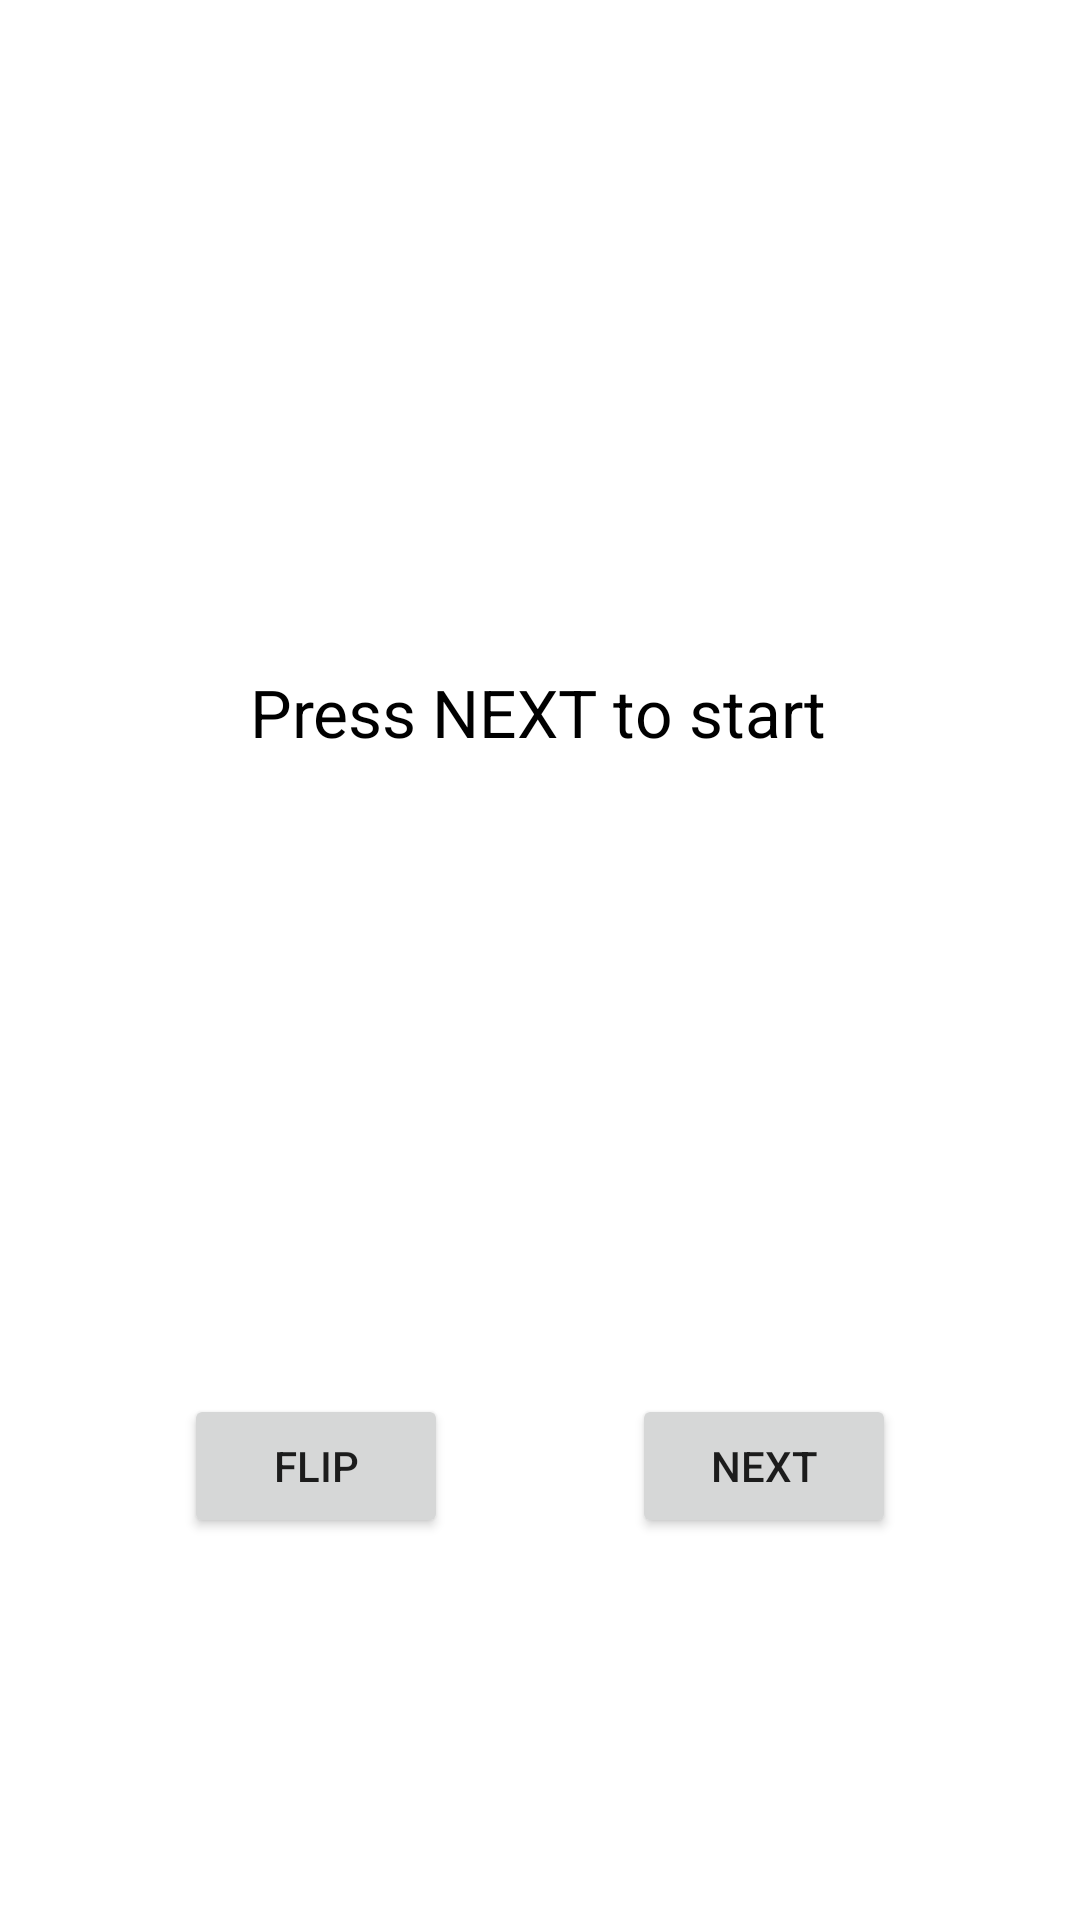

Android layout source for this screen:
<!-- AndroidManifest.xml: application theme Theme.QCard -->
<!-- res/layout/activity_main.xml -->
<?xml version="1.0" encoding="utf-8"?>
<androidx.constraintlayout.widget.ConstraintLayout xmlns:android="http://schemas.android.com/apk/res/android"
    xmlns:app="http://schemas.android.com/apk/res-auto"
    xmlns:tools="http://schemas.android.com/tools"
    android:layout_width="match_parent"
    android:layout_height="match_parent"
    tools:context=".MainActivity">

    <TextView
        android:id="@+id/card_front"
        android:layout_width="700dp"
        android:layout_height="200dp"
        android:text="Press NEXT to start"
        android:textAlignment="center"
        android:gravity="center"
        android:background="@color/white"
        android:textSize="22sp"
        android:textColor="@color/black"
        android:scrollbars="vertical"
        app:layout_constraintHorizontal_bias="0.503"
        app:layout_constraintBottom_toBottomOf="parent"
        app:layout_constraintLeft_toLeftOf="parent"
        app:layout_constraintRight_toRightOf="parent"
        app:layout_constraintTop_toTopOf="parent"
        app:layout_constraintVertical_bias="0.312" />

    <TextView
        android:id="@+id/card_back"
        android:layout_width="700dp"
        android:layout_height="200dp"
        android:alpha="0"
        android:background="@color/white"
        android:gravity="center"
        android:text="I said NEXT, not FLIP..."
        android:textAlignment="center"
        android:textSize="22sp"
        android:textColor="@color/black"
        android:scrollbars="vertical"
        app:layout_constraintBottom_toBottomOf="parent"
        app:layout_constraintHorizontal_bias="0.503"
        app:layout_constraintLeft_toLeftOf="parent"
        app:layout_constraintRight_toRightOf="parent"
        app:layout_constraintTop_toTopOf="parent"
        app:layout_constraintVertical_bias="0.312" />

    <Button
        android:id="@+id/flip_button"
        android:layout_width="wrap_content"
        android:layout_height="wrap_content"
        android:text="Flip"
        app:layout_constraintBottom_toBottomOf="parent"
        app:layout_constraintStart_toStartOf="parent"
        app:layout_constraintEnd_toStartOf="@+id/next_button"
        app:layout_constraintTop_toBottomOf="@+id/card_front" />

    <Button
        android:id="@+id/next_button"
        android:layout_width="wrap_content"
        android:layout_height="wrap_content"
        android:text="Next"
        app:layout_constraintBottom_toBottomOf="parent"
        app:layout_constraintEnd_toEndOf="parent"
        app:layout_constraintStart_toEndOf="@+id/flip_button"
        app:layout_constraintTop_toBottomOf="@+id/card_front" />

</androidx.constraintlayout.widget.ConstraintLayout>
<!-- resources referenced by this layout -->
<resources>
  <style name="Theme.QCard" parent="Theme.MaterialComponents.DayNight.DarkActionBar">
          
          <item name="colorPrimary">@color/purple_500</item>
          <item name="colorPrimaryVariant">@color/purple_700</item>
          <item name="colorOnPrimary">@color/white</item>
          
          <item name="colorSecondary">@color/teal_200</item>
          <item name="colorSecondaryVariant">@color/teal_700</item>
          <item name="colorOnSecondary">@color/black</item>
          
          <item name="android:statusBarColor" tools:targetApi="l">?attr/colorPrimaryVariant</item>
          
      </style>
  <!-- not gathered from this repository: default colours our renderer supplied (Android Studio template values) -->
  <color name="purple_500">#FF6200EE</color>
  <color name="purple_700">#FF3700B3</color>
  <color name="teal_200">#FF03DAC5</color>
  <color name="teal_700">#FF018786</color>
  <color name="black">#FF000000</color>
  <color name="white">#FFFFFFFF</color>
</resources>
